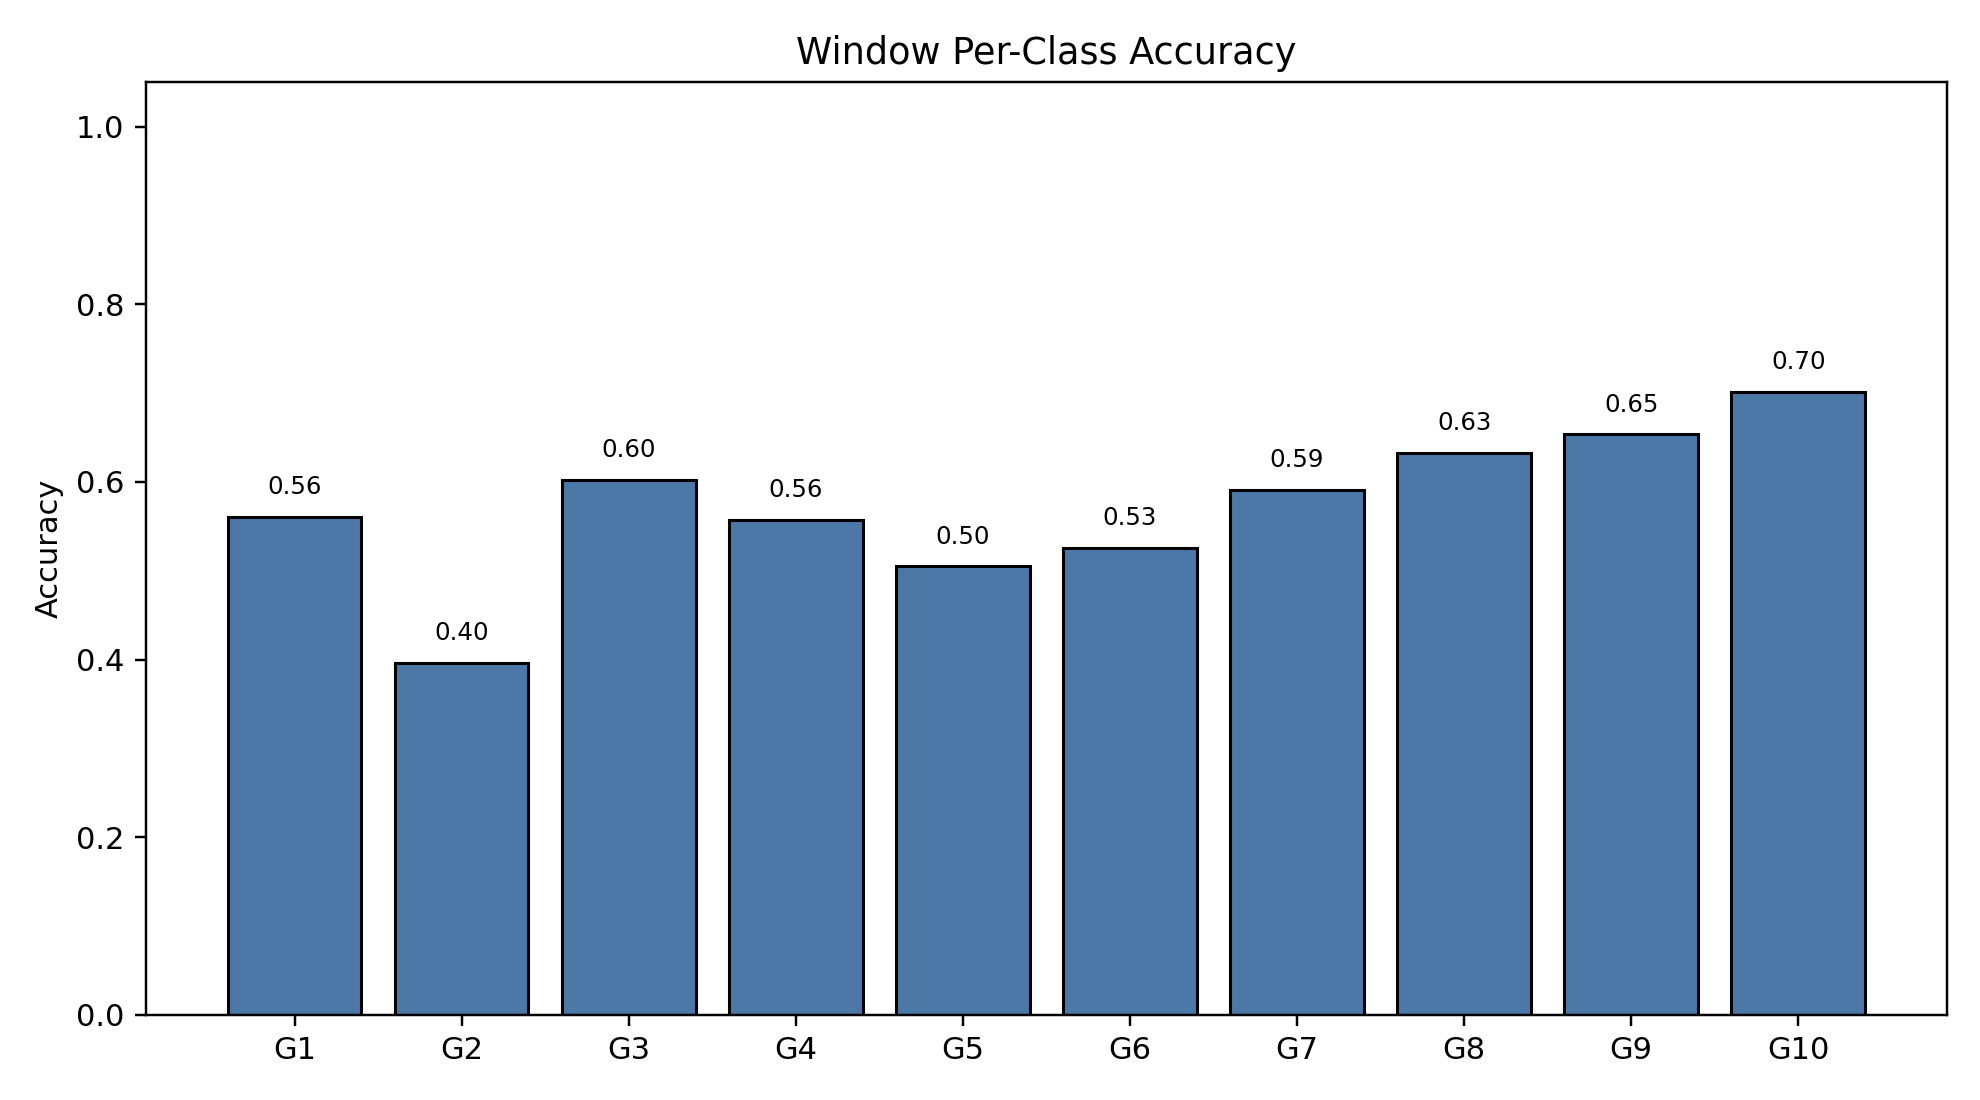

Values plotted in this chart, from the file beside it:
class_index, gesture_id, support, correct, accuracy
0, 1, 790, 443, 0.5608
1, 2, 692, 274, 0.396
2, 3, 766, 461, 0.6018
3, 4, 743, 414, 0.5572
4, 5, 735, 371, 0.5048
5, 6, 763, 401, 0.5256
6, 7, 755, 446, 0.5907
7, 8, 707, 447, 0.6322
8, 9, 687, 449, 0.6536
9, 10, 683, 479, 0.7013
